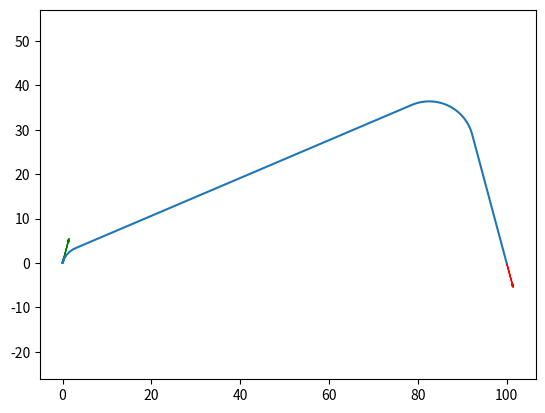

Write the Python code that produced this figure.
import numpy as np
from scipy.optimize import minimize
from math import pi, sin, cos, asin, acos, atan, atan2, tan
import matplotlib.pyplot as plt

class Point():

    def __init__(self, x, y, heading=0, radius=0):
        self.x = x
        self.y = y
        self.dx = normalize_angle(cos(heading))
        self.dy = normalize_angle(sin(heading))
        self.radius = radius

    def __str__(self):
        return f"({self.x:.2f}, {self.y:.2f}) + ({self.dx:.2f}, {self.dy:.2f})"

    def __repr__(self):
        return f"({self.x:.2f}, {self.y:.2f}) + ({self.dx:.2f}, {self.dy:.2f})"

def normalize_angle(a):
    """ Maintain angle between in range -pi <= a < pi """
    if a > pi:
        return a - 2*pi
    elif a < -pi:
        return a + 2*pi
    else:
        return a

def dist2intersect(p1, p2):
    dv = np.array([[p1.dx, -p2.dx], [p1.dy, -p2.dy]])
    lv = np.array([p2.x-p1.x, p2.y-p1.y])
    try:
        return np.linalg.solve(dv, lv)
    except:
        return np.array([np.inf,np.inf])
 
def dist(p1, p2):
    return ((p2.x-p1.x)**2+(p2.y-p1.y)**2)**0.5

def angle(p1, p2, p3):
    """ Angle between p1 -> p2 -> p3
    Except clause to catch case when all 3 points are on the same line.
    This returns pi e.g. angle of 180 degress
    """
    try:
        return acos((dist(p2,p3)**2 + dist(p1,p2)**2 - dist(p1,p3)**2)
                    / (2 * dist(p2,p3) * dist(p1,p2)))
    except:
        return pi

def v2t(p1, p2, p3, r):
    """ Distance from vertex `p2` to the tangent of circle radius `r`
    through line p1 -> p2 -> p3.
    """
    a = angle(p1, p2, p3)
    if a == pi:
        return 0
    else:
        return r / tan(a / 2)

def arc_length(p1, p2, p3, r):
    a = angle(p1, p2, p3)
    if a == pi:
        return 0
    else:
        return a * r

def turn_dir(p1, p2):
    cp = np.cross([p1.dx, p1.dy], [p2.x-p1.x, p2.y-p1.y])
    if cp < 0:
        return -1
    else:
        return 1

def copy_pt(p, dx, dy, dt):
    in_angle = atan2(p.dy, p.dx)
    new_heading = normalize_angle(in_angle + dt)
    return Point(p.x+dx, p.y+dy, new_heading, radius=p.radius)

def get_shortest_path(s, g, min_bend, min_straight, min_straight_end):

    min_length = np.inf
    bs = []

    d2i = dist2intersect(s, g)
    if 0 < d2i[0] < 10*min_straight and 0 > d2i[1] > -10*min_straight_end:
        # the two lines cross and a triangle is possible
        # lets get a vertex at the intersection point
        ip = Point(s.x+d2i[0]*s.dx, s.y+d2i[0]*s.dy)
        # and the distance between the ip and tp for a minimum radius bend
        d2t = v2t(s, ip, g, min_bend)
        # the minimum required distance depends on whether the start is on a bend
        if s.radius == 0:
            min_d = 0
        else:
            min_d = min_straight
        if d2i[0] > min_d + d2t and -d2i[1] > min_straight_end + d2t: 
            # if we're here we can make a path with at least 1 bend
            # it's length is...
            min_length = d2i[0]-d2t + arc_length(s,ip,g,min_bend) + -1*d2i[1] + d2t
            # and it's tangent points are
            bs = generate_bends([s, ip, g], min_bend)
            
    if s.radius != 0:
        d, bends = get_length_and_bends(s, g, min_bend, min_straight, 'ineq', min_straight, min_straight_end)
        if d < min_length:
            min_length = d
            bs = bends
            
        d, bends = get_length_and_bends(s, g, min_bend, min_straight, 'eq', 0, min_straight_end, s.radius)
        if d < min_length:
            min_length = d
            bs = bends
    else:
        d, bends = get_length_and_bends(s, g, min_bend, min_straight, 'ineq', 0, min_straight_end)
        if d < min_length:
            min_length = d
            bs = bends

    return path(s, g, bs, 1)

def get_length_and_bends(s, g, min_bend, min_straight, con, start_straight, min_straight_end, start_radius=None):

    v = [min_straight, min_straight]

    if start_radius is not None:
        s_bend = abs(start_radius)
    else:
        s_bend = min_bend

    cons = [{'type': con, 'fun': con_len_ab, 'args': (s, g, s_bend, start_straight)},
            {'type': 'ineq', 'fun': con_len_bc, 'args': (s, g, min_bend, min_straight)},
            {'type': 'ineq', 'fun': con_len_cd, 'args': (s, g, min_bend, min_straight_end)}]
        
    if start_radius is not None:
        cons.extend([{'type': 'ineq', 'fun': con_turn_dir_b, 'args': (s, g, start_radius)}])
    
    d = minimize(length, v, args=(s,g,min_bend, min_straight), constraints=cons)

    if d.success:
        pts = [s, g]
        pts[1:1] = [copy_pt(s,s.dx*d.x[0],s.dy*d.x[0],0),
                   copy_pt(g,g.dx*-d.x[1],g.dy*-d.x[1],0)]
        return d.fun, generate_bends(pts, min_bend, s_bend)
    else:
        return np.inf, []

def con_len_ab(vars, s, g, r, min_straight):
    a, b, c, _ = unpack(vars, s, g)
    t = v2t(a,b,c,r)
    return vars[0] - t - min_straight

def con_len_bc(vars, s, g, r, min_straight):
    a, b, c, d = unpack(vars, s, g)
    tb = v2t(a,b,c,r)
    tc = v2t(b,c,d,r)
    return dist(b,c) - tb - tc - min_straight

def con_len_cd(vars, s, g, r, min_straight_end):
    _, b, c, d = unpack(vars, s, g)
    t = v2t(b,c,d,r)
    return vars[1] - t - min_straight_end

def con_turn_dir_b(vars, s, g, start_radius):
    a, b, c, _ = unpack(vars, s, g)
    return turn_dir(a, c) * start_radius

def length(vars, s, g, min_bend, min_straight):
    # vars is our minimization variables. these are:
    # vars[0] -> ts
    # vars[1] -> tg
    
    a, b, c, d = unpack(vars, s, g)

    # get distance from vertex to tangent
    tb = v2t(a,b,c,min_bend)
    tc = v2t(b,c,d,min_bend)

    lab = arc_length(a,b,c,min_bend)
    lac = arc_length(b,c,d,min_bend) 

    return dist(a,b) - tb + lab + dist(b,c) - tb - tc + lac + dist(c,d) - tc

def unpack(vars, s, g):
    a = s
    b = Point(s.x+vars[0]*s.dx, s.y+vars[0]*s.dy)
    c = Point(g.x-vars[1]*g.dx, g.y-vars[1]*g.dy)
    d = g
    return (a, b, c, d)

def graph(path):

    if len(path) > 1:
        ps = np.array([(p.x, p.y) for p in path])
        plt.plot(ps[:,0], ps[:,1])
        plt.axis('equal')
    else:
        cx = (s.x+g.x)/2
        cy = (s.y+g.y)/2
        w = max(abs(g.x-s.x), abs(g.y-s.y))
        plt.axis([cx-w/2-10,cx+w/2+10,cy-w/2-10,cy+w/2+10])
    plt.arrow(s.x, s.y, 5*s.dx, 5*s.dy, head_width=0.5, color='green')
    plt.arrow(g.x, g.y, 5*g.dx, 5*g.dy, head_width=0.5, color='red')
    plt.show()

def generate_bends(pts, min_bend, start_bend=None):
    bends = []
    for i in range(1,len(pts)-1):
        if i == 1:
            if start_bend is None:
                r = min_bend
            else:
                r = start_bend
        else:
            r = min_bend

        t = v2t(pts[i-1], pts[i], pts[i+1],r)
        sp = pts[i-1]
        d1 = dist(pts[i-1], pts[i])
        d2 = dist(pts[i], pts[i+1])

        bs = copy_pt(sp, sp.dx*(d1-t), sp.dy*(d1-t), 0)
        bs = Point(pts[i-1].x, pts[i-1].y)
        bs.dx = (pts[i].x - pts[i-1].x) / d1
        bs.dy = (pts[i].y - pts[i-1].y) / d1
        bs.x += bs.dx * (d1 - t)
        bs.y += bs.dy * (d1 - t)
        d = turn_dir(bs, pts[i+1])
        bs.radius = d*r
        bg = Point(pts[i].x, pts[i].y)
        bg.dx = (pts[i+1].x - pts[i].x) / d2
        bg.dy = (pts[i+1].y - pts[i].y) / d2
        bg.x += bg.dx * t
        bg.y += bg.dy * t
        bg.radius = d*r

        bends.append((bs, bg))
    return bends

def path(s, g, bends=[], spacing=1):
    """ Construct a path from s to g, at increments of spacing, around
    each bend listed in bends. Bends are defined by (bs, bg).
    """
    p = [s]
    # if we just have a straight path
    if len(bends) == 0:
        p.extend(straight_points(s, g, spacing)[0])
        return p
    else:
        # build up a path
        # first straight
        sb = bends[0][0]
        if s.x != sb.x or s.y != sb.y:
            pts, lo = straight_points(s, sb, spacing)
            p.extend(pts)
        else:
            lo = 0
        # loop through each bend
        for n in range(len(bends) - 1):
            b = bends[n]
            nb = bends[n+1]
            # arc
            pts, lo = bend_points(b[0], b[1], spacing, lo)
            p.extend(pts)
            # then straight
            if b[1].x != nb[0].x or b[1].y != nb[0].y :
                pts, lo = straight_points(b[1], nb[0], spacing, lo)
                p.extend(pts)
        # last bend
        b = bends[-1]
        pts, lo = bend_points(b[0], b[1], spacing, lo)
        p.extend(pts)
        # last straight
        bg = b[1]
        if (g.x != bg.x or g.y != bg.y 
            or g.dx != bg.dx or g.dy != bg.dy):
            p.extend(straight_points(bg, g, spacing, lo)[0])
        return p

def straight_points(s, g, spacing, leftover=0):
    """ Generate a list of points along a straight line between the `s`
    and `g` Points. Note that this assumes the previous section 
    included the first point of this list, so this list returns the
    next point along the path. That is, this routine will never return
    a point at `s`.
    """
    ds = spacing - leftover
    sp = Point(s.x + ds*s.dx, s.y + ds*s.dy, atan2(s.dy, s.dx))
    d = dist(sp, g)
    incs = int(d/spacing)
    lo = d - incs*spacing 
    xs = np.linspace(sp.x, sp.x+sp.dx*incs, incs+1)
    ys = np.linspace(sp.y, sp.y+sp.dy*incs, incs+1)
    heading = atan2(sp.dy, sp.dx)
    return [Point(x, y, heading=heading) for x, y in np.stack((xs, ys), axis=-1)], lo

def bend_points(bs, bg, spacing, leftover=0):
    bc = get_centre(bs)
    r = abs(bs.radius)
    d = direction(bs)
    # theta start is normal to bs
    vs = copy_pt(bs, bc.x-bs.x, bc.y-bs.y, -d*pi/2)
    vg = copy_pt(bg, bc.x-bg.x, bc.y-bg.y, -d*pi/2)
    # copy and move it for leftover
    dt = d * (spacing-leftover) / r
    vs = copy_pt(vs, 0, 0, dt)
    # get number of whole increments
    ts = atan2(vs.dy, vs.dx)
    tg = atan2(vg.dy, vg.dx)
    tt = angle_between(vs, vg, d)
    dt = d * spacing / r
    inc = int(tt / dt)
    tl = np.linspace(ts, ts + inc*dt, inc+1)
    p = [Point(bc.x+r*cos(t), bc.y+r*sin(t), t + d*pi/2) for t in tl]
    leftover = abs(abs(tg)-abs(normalize_angle(tl[-1]))) * r
    return p, leftover

def get_centre(p):
    rp = copy_pt(p, 0, 0, -1*direction(p)*pi/2)
    return copy_pt(rp, -1*abs(p.radius)*rp.dx, -1*abs(p.radius)*rp.dy, 0)

def direction(p):
    return p.radius / abs(p.radius)

def angle_between(s, g, d):
    # dot product between [x1, y1] and [x2, y2]
    dot = s.dx*g.dx + s.dy*g.dy   
    # determinant   
    det = s.dx*g.dy - s.dy*g.dx   
    # anti-clockwise angle
    angle = atan2(det, dot)
    if d*angle < 0:
        if angle >= 0:
            angle -= 2 * pi
        else:
            angle += 2 * pi
    return angle

if __name__ == '__main__':
    s = Point(0,0,5*pi/12,radius=-5)
    g = Point(100, 0, -5*pi/12)

    graph(get_shortest_path(s, g, 10, 20, 30))